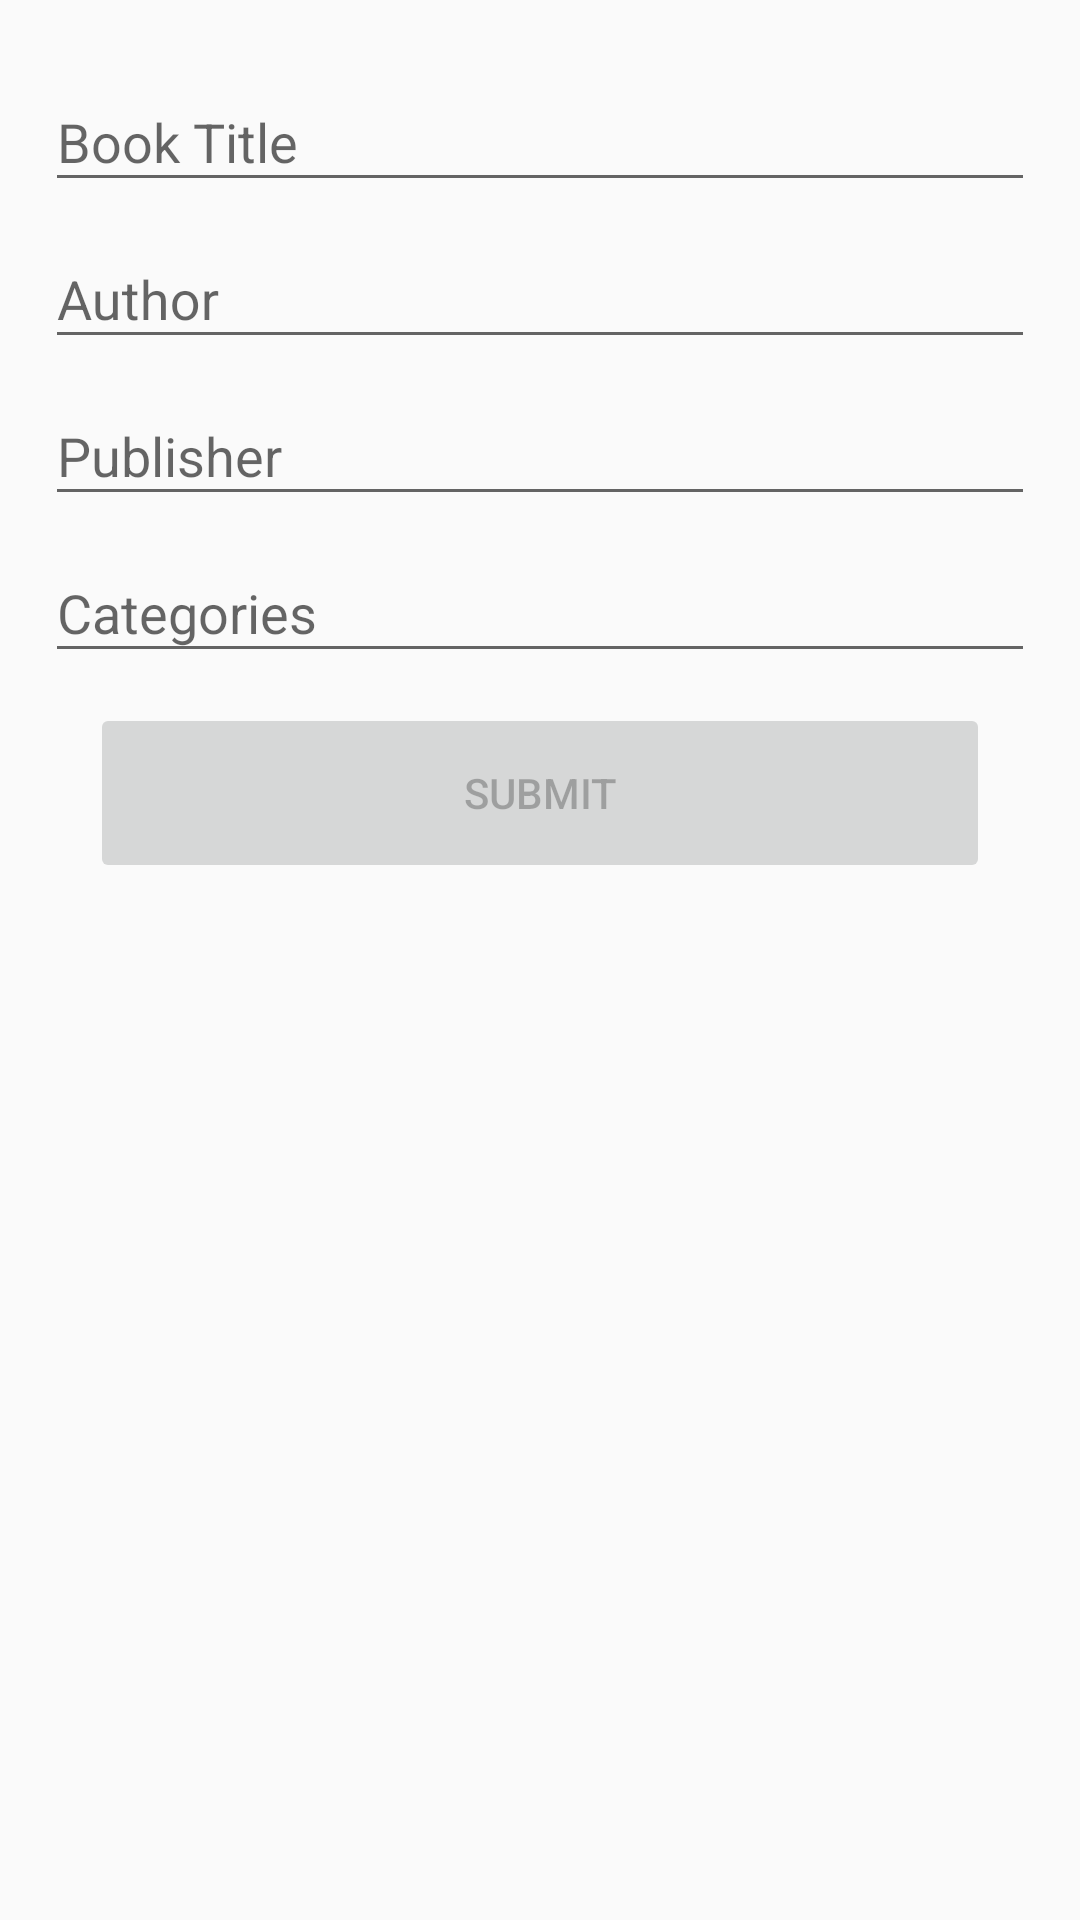

Produce the Android XML layout that renders to this screen, including the resource entries it uses.
<!-- AndroidManifest.xml: application theme AppTheme -->
<!-- res/layout/activity_add_book.xml -->
<?xml version="1.0" encoding="utf-8"?>
<layout xmlns:android="http://schemas.android.com/apk/res/android">

    <ScrollView
        android:layout_width="match_parent"
        android:layout_height="match_parent">

        <LinearLayout
            android:layout_width="match_parent"
            android:layout_height="wrap_content"
            android:layout_margin="15dp"
            android:orientation="vertical">

            <android.support.design.widget.TextInputLayout
                android:id="@+id/titleEditTextLayout"
                android:layout_width="match_parent"
                android:layout_height="wrap_content">

                <android.support.design.widget.TextInputEditText
                    android:id="@+id/titleEditText"
                    android:layout_width="match_parent"
                    android:layout_height="wrap_content"
                    android:hint="@string/title_hint"
                    android:maxLines="1" />
            </android.support.design.widget.TextInputLayout>

            <android.support.design.widget.TextInputLayout
                android:id="@+id/authorEditTextLayout"
                android:layout_width="match_parent"
                android:layout_height="wrap_content">

                <android.support.design.widget.TextInputEditText
                    android:id="@+id/authorEditText"
                    android:layout_width="match_parent"
                    android:layout_height="wrap_content"
                    android:hint="@string/author_hint"
                    android:maxLines="1" />
            </android.support.design.widget.TextInputLayout>

            <android.support.design.widget.TextInputLayout
                android:id="@+id/publisherEditTextLayout"
                android:layout_width="match_parent"
                android:layout_height="wrap_content">

                <android.support.design.widget.TextInputEditText
                    android:id="@+id/publisherEditText"
                    android:layout_width="match_parent"
                    android:layout_height="wrap_content"
                    android:hint="@string/publisher_hint"
                    android:maxLines="1" />
            </android.support.design.widget.TextInputLayout>

            <android.support.design.widget.TextInputLayout
                android:id="@+id/categoriesEditTextLayout"
                android:layout_width="match_parent"
                android:layout_height="wrap_content">

                <android.support.design.widget.TextInputEditText
                    android:id="@+id/categoriesEditText"
                    android:layout_width="match_parent"
                    android:layout_height="wrap_content"
                    android:hint="@string/categories_hint"
                    android:maxLines="1" />
            </android.support.design.widget.TextInputLayout>

            <android.support.v7.widget.AppCompatButton
                android:id="@+id/submitButton"
                android:layout_width="300dp"
                android:layout_height="60dp"
                android:layout_gravity="center_horizontal"
                android:layout_marginBottom="10dp"
                android:layout_marginTop="10dp"
                android:enabled="false"
                android:text="@string/submit_button_text" />

        </LinearLayout>
    </ScrollView>
</layout>
<!-- resources referenced by this layout -->
<resources>
  <string name="author_hint">Author</string>
  <string name="categories_hint">Categories</string>
  <string name="publisher_hint">Publisher</string>
  <string name="submit_button_text">Submit</string>
  <string name="title_hint">Book Title</string>
  <style name="AppTheme" parent="Theme.AppCompat.Light.DarkActionBar">
          
          <item name="colorPrimary">@color/colorPrimary</item>
          <item name="colorPrimaryDark">@color/colorPrimaryDark</item>
          <item name="colorAccent">@color/colorAccent</item>
      </style>
  <color name="colorPrimary">#3F51B5</color>
  <color name="colorPrimaryDark">#303F9F</color>
  <color name="colorAccent">#FF4081</color>
</resources>
